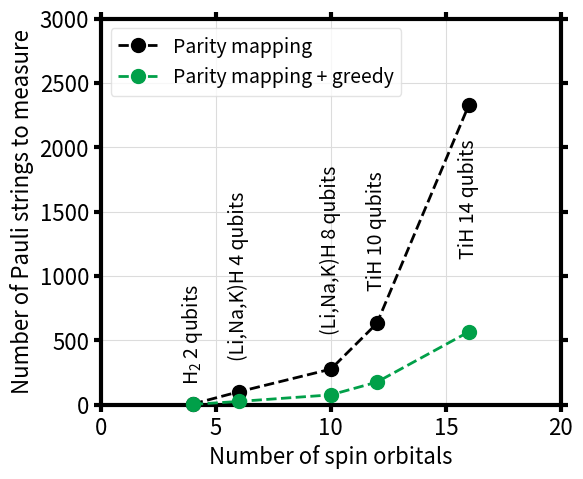
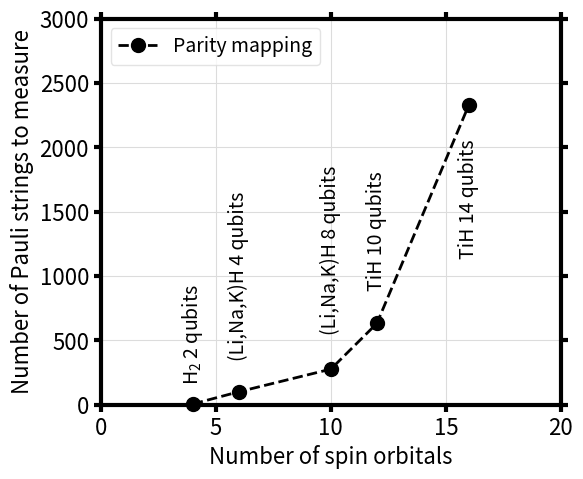

The script that saved these images, in order:
#!/usr/bin/env python


import os,sys
import numpy as np
import pandas as pd
import matplotlib
import matplotlib.pyplot as plt
from matplotlib import gridspec
from matplotlib.lines import Line2D

#initialize plot
matplotlib.rc('font',size=16)
matplotlib.rc('axes',titlesize = 16)
matplotlib.rc('figure',titlesize = 16)
matplotlib.rc('xtick',labelsize=16)
matplotlib.rc('ytick',labelsize=16)
matplotlib.rc('legend',fontsize = 16)
params = {'mathtext.default': 'regular' }
plt.rcParams.update(params)

dpi = 300

#initialize plot, set number of subplots
fig = plt.figure(figsize=(6,5),dpi=dpi)
gs1 = gridspec.GridSpec(1,1)
axmain = fig.add_subplot(gs1[0],frameon=False)
gs2 = gridspec.GridSpec(1,1,height_ratios=[1],width_ratios=[1])

ax = []  #list of ax
for i in range(0,1):
    ax.append(fig.add_subplot(gs2[i]))
gs2.tight_layout(fig,rect=[0.06,0.05,1,1])
gs2.update(hspace=0.1)
gs2.update(wspace=0.1)
gs1.tight_layout(fig,rect=[0,0,1,0.96])

axmain.tick_params(labelcolor='none', top='off', bottom='off', left='off', right='off')
axmain.set_xticklabels([])
axmain.set_yticklabels([])
axmain.grid(False)
axmain.set_zorder(1)
axmain.set_visible(False)
#axmain.yaxis.labelpad = 5

#data
x = [4,6,12,16]  #spin orbitals
orig = [5,100,631,2913]
greedy = [2,25,175,611]
x = [4,6,10,12,16]
orig = [5,100,276,631,2329]
greedy = [2,25,76,175,566]

#actually plot data
xmin = 0
xmax = 20
xs = 5
ymin = 0
ymax = 3000
ys = 500

i = 0  #first subplot
ax[i].set_zorder(2)
line1, = ax[i].plot(x,orig, color='k', zorder = 6,linewidth=2,linestyle='--',marker='o',markersize=10,clip_on=False)
line2, = ax[i].plot(x,greedy, color='xkcd:emerald', marker='o',linestyle='--',zorder = 6,linewidth=2,markersize=10,clip_on=False)
ax[i].axhline(y=0, color='k', linestyle='-',zorder=5)
ax[i].axvline(x=0, color='k', linestyle='-',zorder=5)
ax[i].set(xlim=[xmin,xmax],ylim=[ymin,ymax])
ax[i].set_xticks(np.arange(xmin,xmax+0.1,xs))
ax[i].set_xticklabels(range(xmin,xmax+1,xs))
ax[i].set_yticks(np.arange(ymin,ymax+0.1,ys))
ax[i].set_yticklabels(range(ymin,ymax+1,ys))
ax[i].set_ylabel('Number of Pauli strings to measure')
ax[i].set_xlabel('Number of spin orbitals')
ax[i].legend((line1,line2),('Parity mapping','Parity mapping + greedy'),edgecolor='gainsboro',loc='upper left',fontsize=14) #make legend, need at least 2 lines
#can use custom lines if need to
#custom_lines = [Line2D([0], [0], color='gray', lw=3),
#                Line2D([0], [0], color='gray', lw=3, ls='--')]
#leg = plt.figlegend(custom_lines,['DFT','RPA@DFT'],loc='upper center',ncol=2,frameon=False,bbox_to_anchor=[0.5,0.98])
ax[i].annotate('H$_2$ 2 qubits',xytext=(x[0],550),xy=(0,0),annotation_clip=False,fontsize=14,rotation=90,ha='center',va='center')
ax[i].annotate('(Li,Na,K)H 4 qubits',xytext=(x[1],1000),xy=(0,0),annotation_clip=False,fontsize=14,rotation=90,ha='center',va='center')
ax[i].annotate('(Li,Na,K)H 8 qubits',xytext=(x[2],1200),xy=(0,0),annotation_clip=False,fontsize=14,rotation=90,ha='center',va='center')
ax[i].annotate('TiH 10 qubits',xytext=(x[3],1350),xy=(0,0),annotation_clip=False,fontsize=14,rotation=90,ha='center',va='center')
ax[i].annotate('TiH 14 qubits',xytext=(x[4],1600),xy=(0,0),annotation_clip=False,fontsize=14,rotation=90,ha='center',va='center')

for i in range(0,1):
    [ax[i].spines[x].set_linewidth(3) for x in ax[i].spines]
#    [x.set_zorder(3) for x in ax[i].spines.itervalues()]
    ax[i].tick_params(direction = 'out',width = 3,length=5)
    ax[i].tick_params(top='off',right='off')
    ax[i].grid(color='gainsboro',linestyle='-',zorder = 1,axis='both')
    ax[i].set_axisbelow(True)

plt.tight_layout()
plt.savefig('VQE-Pauli-growth-with-orbs.png')
plt.show()


#initialize plot, set number of subplots
fig = plt.figure(figsize=(6,5),dpi=dpi)
gs1 = gridspec.GridSpec(1,1)
axmain = fig.add_subplot(gs1[0],frameon=False)
gs2 = gridspec.GridSpec(1,1,height_ratios=[1],width_ratios=[1])

ax = []  #list of ax
for i in range(0,1):
    ax.append(fig.add_subplot(gs2[i]))
gs2.tight_layout(fig,rect=[0.06,0.05,1,1])
gs2.update(hspace=0.1)
gs2.update(wspace=0.1)
gs1.tight_layout(fig,rect=[0,0,1,0.96])

axmain.tick_params(labelcolor='none', top='off', bottom='off', left='off', right='off')
axmain.set_xticklabels([])
axmain.set_yticklabels([])
axmain.grid(False)
axmain.set_zorder(1)
axmain.set_visible(False)
#axmain.yaxis.labelpad = 5


#actually plot data
xmin = 0
xmax = 20
xs = 5
ymin = 0
ymax = 3000
ys = 500

i = 0  #first subplot
ax[i].set_zorder(2)
line1, = ax[i].plot(x,orig, color='k', zorder = 6,linewidth=2,linestyle='--',marker='o',markersize=10,clip_on=False)
#line2, = ax[i].plot(x,greedy, color='xkcd:emerald', marker='o',linestyle='--',zorder = 6,linewidth=2,markersize=10,clip_on=False)
ax[i].axhline(y=0, color='k', linestyle='-',zorder=5)
ax[i].axvline(x=0, color='k', linestyle='-',zorder=5)
ax[i].set(xlim=[xmin,xmax],ylim=[ymin,ymax])
ax[i].set_xticks(np.arange(xmin,xmax+0.1,xs))
ax[i].set_xticklabels(range(xmin,xmax+1,xs))
ax[i].set_yticks(np.arange(ymin,ymax+0.1,ys))
ax[i].set_yticklabels(range(ymin,ymax+1,ys))
ax[i].set_ylabel('Number of Pauli strings to measure')
ax[i].set_xlabel('Number of spin orbitals')
#ax[i].legend((line1,line2),('Parity mapping','Parity mapping + greedy'),edgecolor='gainsboro',loc='upper left',fontsize=14) #make legend, need at least 2 lines
ax[i].legend(tuple([line1]),tuple(['Parity mapping']),edgecolor='gainsboro',loc='upper left',fontsize=14) #make legend, need at least 2 lines

#can use custom lines if need to
#custom_lines = [Line2D([0], [0], color='gray', lw=3),
#                Line2D([0], [0], color='gray', lw=3, ls='--')]
#leg = plt.figlegend(custom_lines,['DFT','RPA@DFT'],loc='upper center',ncol=2,frameon=False,bbox_to_anchor=[0.5,0.98])
ax[i].annotate('H$_2$ 2 qubits',xytext=(x[0],550),xy=(0,0),annotation_clip=False,fontsize=14,rotation=90,ha='center',va='center')
ax[i].annotate('(Li,Na,K)H 4 qubits',xytext=(x[1],1000),xy=(0,0),annotation_clip=False,fontsize=14,rotation=90,ha='center',va='center')
ax[i].annotate('(Li,Na,K)H 8 qubits',xytext=(x[2],1200),xy=(0,0),annotation_clip=False,fontsize=14,rotation=90,ha='center',va='center')
ax[i].annotate('TiH 10 qubits',xytext=(x[3],1350),xy=(0,0),annotation_clip=False,fontsize=14,rotation=90,ha='center',va='center')
ax[i].annotate('TiH 14 qubits',xytext=(x[4],1600),xy=(0,0),annotation_clip=False,fontsize=14,rotation=90,ha='center',va='center')

for i in range(0,1):
    [ax[i].spines[x].set_linewidth(3) for x in ax[i].spines]
#    [x.set_zorder(3) for x in ax[i].spines.itervalues()]
    ax[i].tick_params(direction = 'out',width = 3,length=5)
    ax[i].tick_params(top='off',right='off')
    ax[i].grid(color='gainsboro',linestyle='-',zorder = 1,axis='both')
    ax[i].set_axisbelow(True)

plt.tight_layout()
plt.savefig('VQE-Pauli-growth-with-orbs-2.png')
plt.show()

